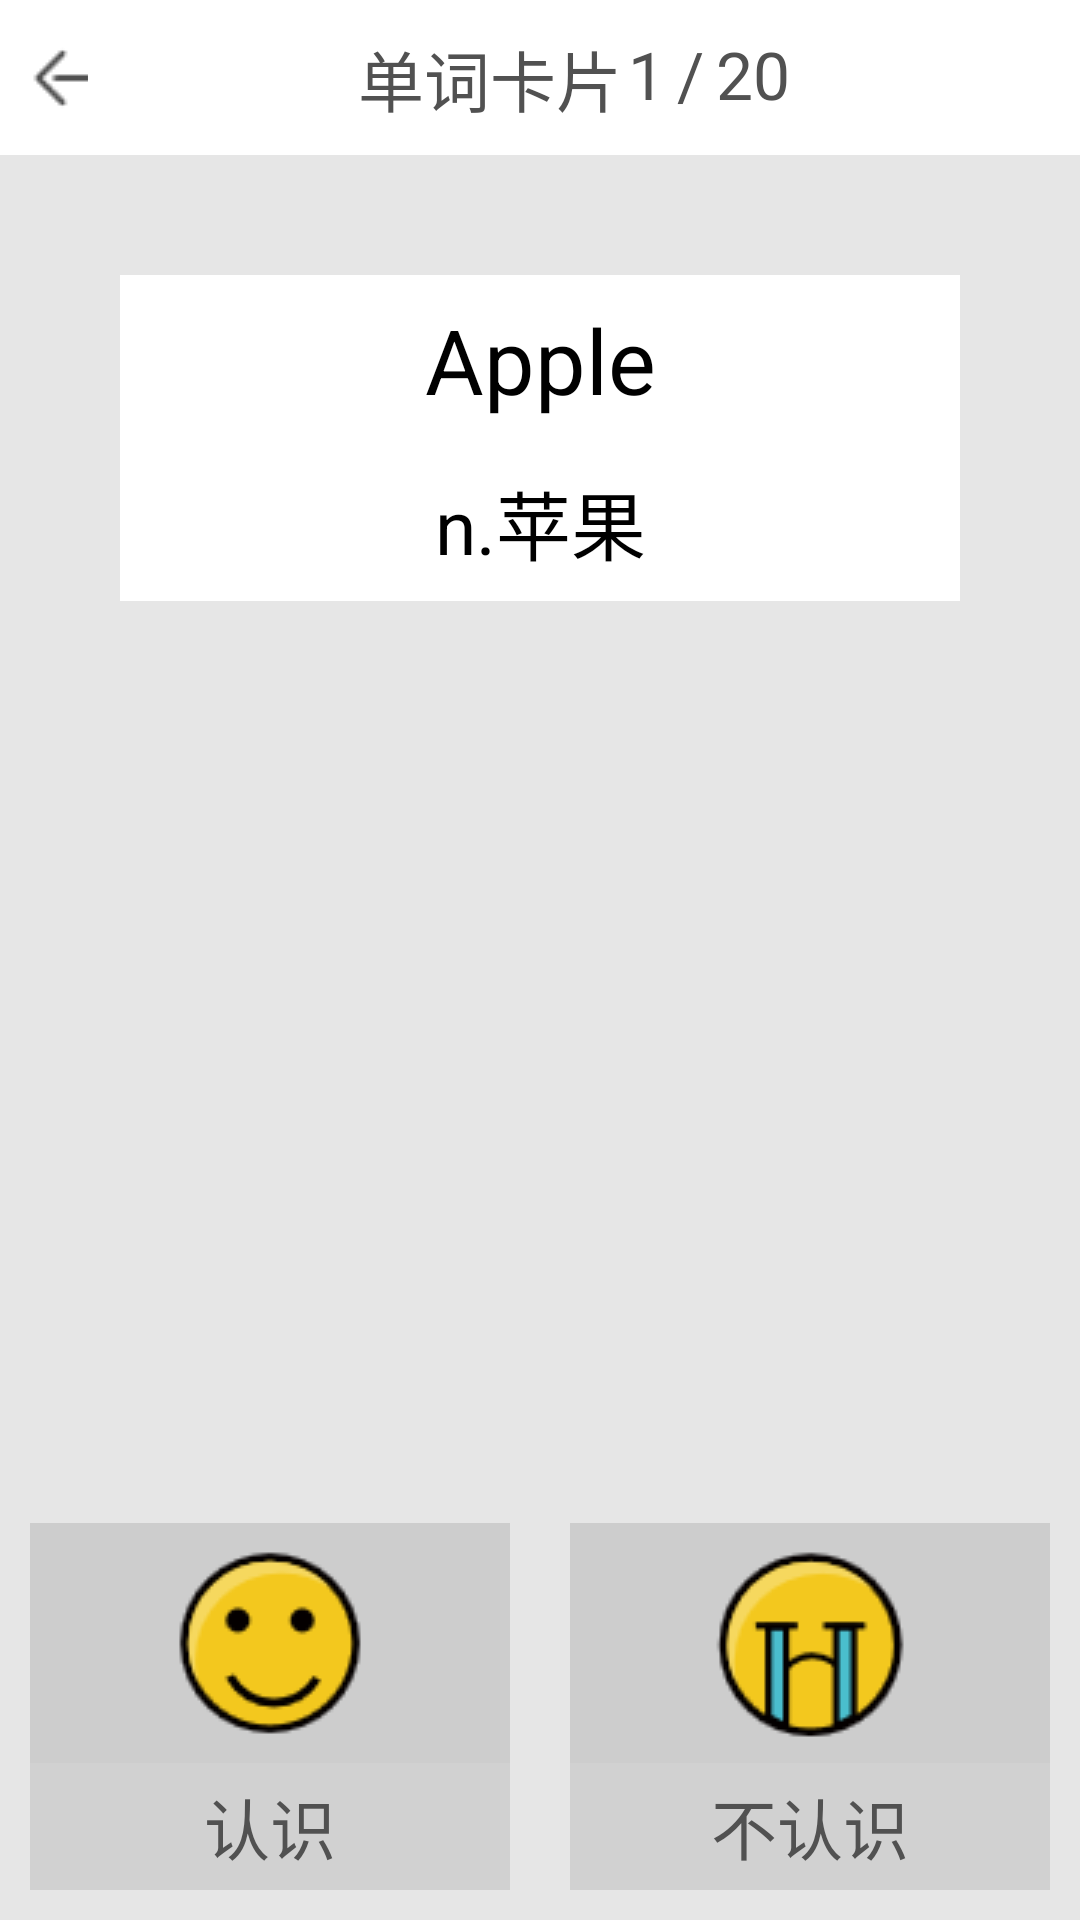

Here is an Android app screen rendered from its layout file. Give the layout XML and the strings, colors and styles it references.
<!-- AndroidManifest.xml: application theme AppTheme.NoActionBar -->
<!-- res/layout/activity_practice.xml -->
<?xml version="1.0" encoding="utf-8"?>
<LinearLayout xmlns:android="http://schemas.android.com/apk/res/android"
    android:layout_width="match_parent"
    android:layout_height="match_parent"
    xmlns:app="http://schemas.android.com/apk/res-auto"
    android:background="#e6e6e6"
    android:orientation="vertical">

    
    <LinearLayout
        android:layout_width="match_parent"
        android:layout_height="wrap_content"
        android:background="#fff"
        android:padding="8dp"
        android:weightSum="1">

        <ImageButton
            android:layout_width="0dp"
            android:layout_height="match_parent"
            android:layout_weight="0.20"
            android:background="#fff"
            android:onClick="backToHome"
            android:paddingLeft="5dp"
            app:srcCompat="@drawable/ic_back_light" />

        <LinearLayout
            android:layout_width="wrap_content"
            android:layout_height="match_parent"
            android:layout_marginLeft="90dp">
            <TextView
                android:id="@+id/textView2"
                android:layout_width="0dp"
                android:layout_height="match_parent"
                android:layout_weight="0.27"
                android:paddingTop="2dp"
                android:text="单词卡片"
                android:textAlignment="viewEnd"
                android:textColor="#515151"
                android:textSize="22sp" />

            <TextView
                android:id="@+id/id_textView_currentCount"
                android:layout_width="wrap_content"
                android:layout_height="match_parent"
                android:text="1"
                android:textSize="22sp"
                android:textColor="#515151"
                android:padding="2dp"
                android:textAlignment="viewStart" />
            <TextView
                android:layout_width="wrap_content"
                android:layout_height="match_parent"
                android:text="/"
                android:textSize="22sp"
                android:textColor="#515151"
                android:padding="2dp"
                android:textAlignment="viewStart" />
            <TextView
                android:id="@+id/id_textView_totalCount"
                android:layout_width="wrap_content"
                android:layout_height="match_parent"
                android:text="20"
                android:textSize="22sp"
                android:textColor="#515151"
                android:padding="2dp"
                android:textAlignment="viewStart" />
        </LinearLayout>
    </LinearLayout>

    <LinearLayout
        android:layout_width="match_parent"
        android:layout_height="wrap_content"
        android:orientation="vertical"
        android:layout_margin="40dp"
        android:background="#fff">
        <TextView
            android:id="@+id/id_textView_wordContent"
            android:layout_width="match_parent"
            android:layout_height="wrap_content"
            android:padding="8dp"
            android:text="Apple"
            android:textColor="#000"
            android:textSize="30sp"
            android:gravity="bottom"
            android:textAlignment="center"/>

        <TextView
            android:id="@+id/id_textView_wordTranslation"
            android:layout_width="match_parent"
            android:layout_height="wrap_content"
            android:gravity="top"
            android:padding="8dp"
            android:text="n.苹果"
            android:textColor="#000"
            android:textAlignment="center"
            android:textSize="25sp" />
    </LinearLayout>


    <LinearLayout
        android:layout_width="match_parent"
        android:layout_height="match_parent"
        android:orientation="horizontal">

        <LinearLayout
            android:layout_width="wrap_content"
            android:layout_height="wrap_content"
            android:layout_gravity="bottom"
            android:layout_margin="10dp"
            android:layout_weight="1"
            android:orientation="vertical"
            android:background="#cccc">

            <ImageButton
                android:layout_width="match_parent"
                android:layout_height="wrap_content"
                android:padding="8dp"
                android:background="#cccc"
                android:onClick="know"
                android:src="@drawable/im_laugh" />

            <TextView
                android:layout_width="match_parent"
                android:layout_height="wrap_content"
                android:onClick="know"
                android:padding="5dp"
                android:text="认识"
                android:textAlignment="center"
                android:textColor="#515151"
                android:textSize="22sp" />
        </LinearLayout>

        <LinearLayout
            android:layout_width="wrap_content"
            android:layout_height="wrap_content"
            android:layout_gravity="bottom"
            android:layout_margin="10dp"
            android:layout_weight="1"
            android:orientation="vertical"
            android:background="#cccc">

            <ImageButton
                android:layout_width="match_parent"
                android:layout_height="wrap_content"
                android:padding="8dp"
                android:background="#cccc"
                android:onClick="notKnow"
                android:src="@drawable/im_cry" />

            <TextView
                android:layout_width="match_parent"
                android:layout_height="wrap_content"
                android:onClick="notKnow"
                android:padding="5dp"
                android:text="不认识"
                android:textAlignment="center"
                android:textColor="#515151"
                android:textSize="22sp" />
        </LinearLayout>
    </LinearLayout>

</LinearLayout>
<!-- resources referenced by this layout -->
<resources>
  <!-- drawable ic_back_light: png bitmap (drawable, 265 bytes) -->
  <!-- drawable im_cry: png bitmap (drawable, 2462 bytes) -->
  <!-- drawable im_laugh: png bitmap (drawable, 2616 bytes) -->
  <style name="AppTheme.NoActionBar">
          <item name="windowActionBar">false</item>
          <item name="windowNoTitle">true</item>
      </style>
</resources>
